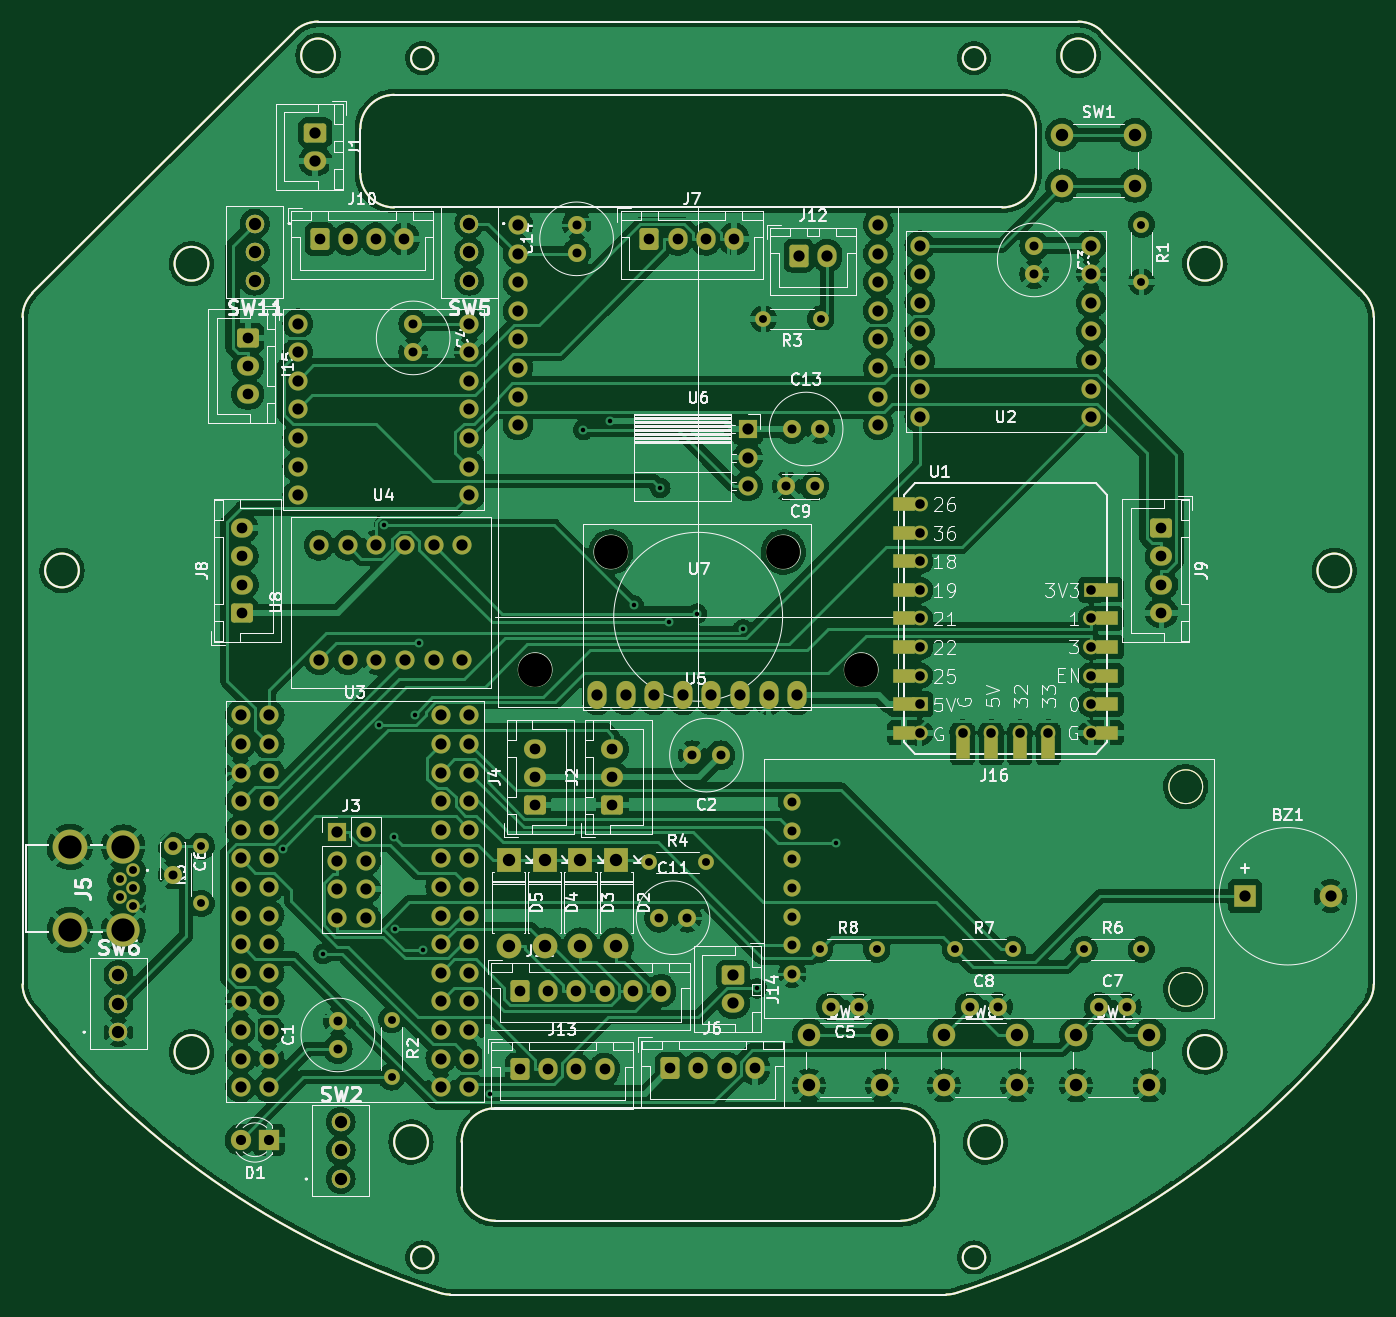
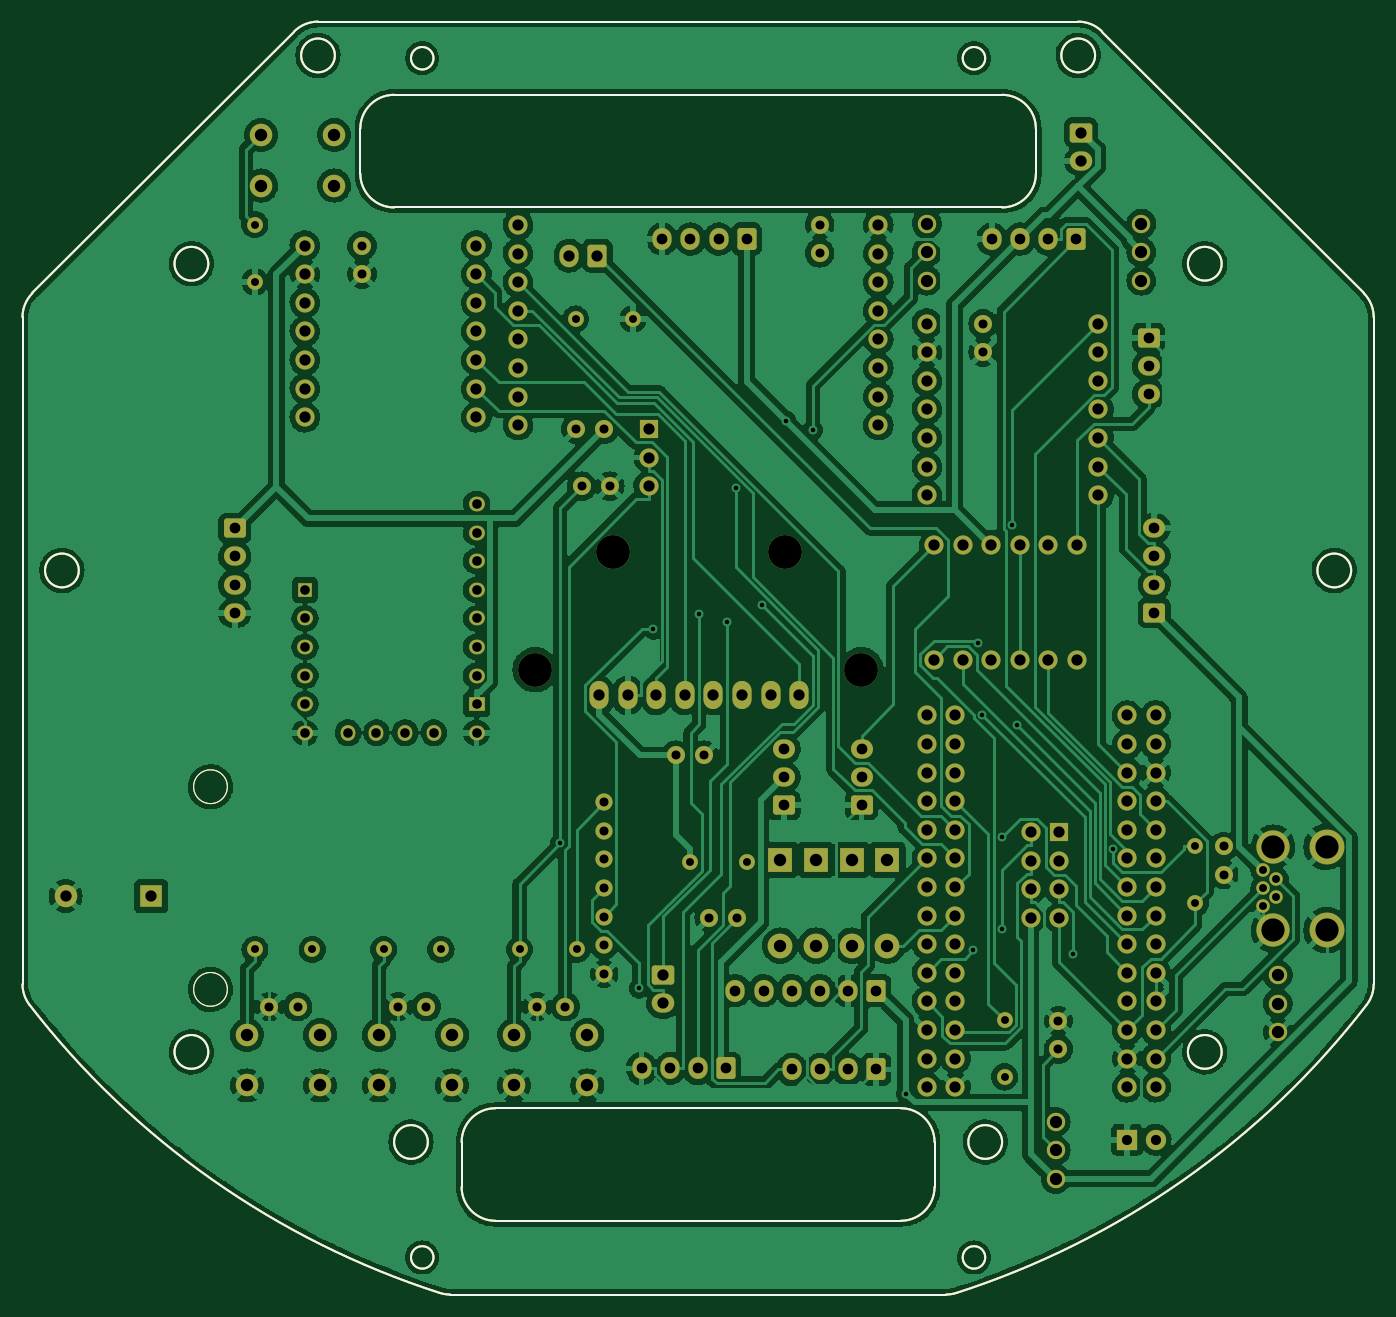
Circuit board: 11 layer files. Board 120.0 x 113.0 mm.
- bottom_copper: Main_Board-B_Cu.gbl (550939 bytes)
- bottom_mask: Main_Board-B_Mask.gbs (13750 bytes)
- paste: Main_Board-B_Paste.gbp (4000 bytes)
- bottom_silk: Main_Board-B_Silkscreen.gbo (13753 bytes)
- outline: Main_Board-Edge_Cuts.gm1 (3967 bytes)
- top_copper: Main_Board-F_Cu.gtl (526947 bytes)
- top_mask: Main_Board-F_Mask.gts (14411 bytes)
- paste: Main_Board-F_Paste.gtp (4556 bytes)
- top_silk: Main_Board-F_Silkscreen.gto (98639 bytes)
- drill: Main_Board-NPTH.drl (276 bytes)
- drill: Main_Board-PTH.drl (6316 bytes)

=== bottom_copper: Main_Board-B_Cu.gbl (550939 bytes, source omitted) ===
=== bottom_mask: Main_Board-B_Mask.gbs (13750 bytes, source omitted) ===
=== paste: Main_Board-B_Paste.gbp ===
G04 #@! TF.GenerationSoftware,KiCad,Pcbnew,(6.0.2)*
G04 #@! TF.CreationDate,2022-03-28T07:24:51+09:00*
G04 #@! TF.ProjectId,Main_Board,4d61696e-5f42-46f6-9172-642e6b696361,rev?*
G04 #@! TF.SameCoordinates,Original*
G04 #@! TF.FileFunction,Paste,Bot*
G04 #@! TF.FilePolarity,Positive*
%FSLAX46Y46*%
G04 Gerber Fmt 4.6, Leading zero omitted, Abs format (unit mm)*
G04 Created by KiCad (PCBNEW (6.0.2)) date 2022-03-28 07:24:51*
%MOMM*%
%LPD*%
G01*
G04 APERTURE LIST*
G04 #@! TA.AperFunction,Profile*
%ADD10C,0.200000*%
G04 #@! TD*
G04 #@! TA.AperFunction,Profile*
%ADD11C,0.120000*%
G04 #@! TD*
G04 APERTURE END LIST*
D10*
X135782005Y-91484651D02*
G75*
G03*
X135782005Y-91484651I-1500000J0D01*
G01*
X216282005Y-45992010D02*
G75*
G03*
X216282005Y-45992010I-1000000J0D01*
G01*
X208782005Y-149242010D02*
G75*
G03*
X211782005Y-146242010I-1J3000001D01*
G01*
X237282005Y-64242010D02*
G75*
G03*
X237282005Y-64242010I-1500000J0D01*
G01*
X226660685Y-43620690D02*
X249903325Y-66863330D01*
X157024646Y-42742010D02*
G75*
G03*
X154903325Y-43620690I-3J-2999994D01*
G01*
X160782005Y-56242010D02*
G75*
G03*
X163782005Y-59242010I3000001J1D01*
G01*
X160782005Y-52242010D02*
X160782005Y-56242010D01*
X250782005Y-68984651D02*
G75*
G03*
X249903325Y-66863330I-2999994J3D01*
G01*
X211782005Y-142242010D02*
G75*
G03*
X208782005Y-139242010I-3000001J-1D01*
G01*
X163782005Y-59242010D02*
X217782005Y-59242010D01*
X217782005Y-142242010D02*
G75*
G03*
X217782005Y-142242010I-1500000J0D01*
G01*
X157024646Y-42742010D02*
X224539364Y-42742010D01*
X220782005Y-56242010D02*
X220782005Y-52242010D01*
X147282005Y-64242010D02*
G75*
G03*
X147282005Y-64242010I-1500000J0D01*
G01*
X131660685Y-66863330D02*
X154903325Y-43620690D01*
X131407005Y-130063505D02*
G75*
G03*
X167829319Y-155643510I59375005J45821502D01*
G01*
X250782005Y-68984651D02*
X250782005Y-128230645D01*
X130782005Y-128230645D02*
G75*
G03*
X131407005Y-130063505I3000003J1D01*
G01*
X220782005Y-52242010D02*
G75*
G03*
X217782005Y-49242010I-3000001J-1D01*
G01*
X169782005Y-146242010D02*
G75*
G03*
X172782005Y-149242010I3000001J1D01*
G01*
X172782005Y-139242010D02*
G75*
G03*
X169782005Y-142242010I1J-3000001D01*
G01*
X212816583Y-155787450D02*
X168747427Y-155787450D01*
X211782005Y-142242010D02*
X211782005Y-146242010D01*
X172782005Y-139242010D02*
X208782005Y-139242010D01*
X217782005Y-59242010D02*
G75*
G03*
X220782005Y-56242010I-1J3000001D01*
G01*
X131660685Y-66863330D02*
G75*
G03*
X130782005Y-68984651I2121314J-2121318D01*
G01*
X212816583Y-155787450D02*
G75*
G03*
X213734691Y-155643510I5J2999973D01*
G01*
X213734691Y-155643510D02*
G75*
G03*
X250157005Y-130063505I-22952691J71401507D01*
G01*
X130782005Y-128230645D02*
X130782005Y-68984651D01*
X237282005Y-134242010D02*
G75*
G03*
X237282005Y-134242010I-1500000J0D01*
G01*
X163782005Y-49242010D02*
G75*
G03*
X160782005Y-52242010I1J-3000001D01*
G01*
X226660685Y-43620690D02*
G75*
G03*
X224539364Y-42742010I-2121318J-2121314D01*
G01*
X226039364Y-45742010D02*
G75*
G03*
X226039364Y-45742010I-1500000J0D01*
G01*
X167282005Y-45992010D02*
G75*
G03*
X167282005Y-45992010I-1000000J0D01*
G01*
X158524646Y-45742010D02*
G75*
G03*
X158524646Y-45742010I-1500000J0D01*
G01*
X167829319Y-155643510D02*
G75*
G03*
X168747427Y-155787450I918101J2856020D01*
G01*
X216282005Y-152492010D02*
G75*
G03*
X216282005Y-152492010I-1000000J0D01*
G01*
X250157005Y-130063505D02*
G75*
G03*
X250782005Y-128230645I-2375003J1832861D01*
G01*
X248782005Y-91484651D02*
G75*
G03*
X248782005Y-91484651I-1500000J0D01*
G01*
X167282005Y-152492010D02*
G75*
G03*
X167282005Y-152492010I-1000000J0D01*
G01*
X217782005Y-49242010D02*
X163782005Y-49242010D01*
X208782005Y-149242010D02*
X172782005Y-149242010D01*
X166782005Y-142242010D02*
G75*
G03*
X166782005Y-142242010I-1500000J0D01*
G01*
X147282005Y-134242010D02*
G75*
G03*
X147282005Y-134242010I-1500000J0D01*
G01*
X169782005Y-146242010D02*
X169782005Y-142242010D01*
D11*
X235587000Y-110689700D02*
G75*
G03*
X235587000Y-110689700I-1500000J0D01*
G01*
X235587000Y-128689700D02*
G75*
G03*
X235587000Y-128689700I-1500000J0D01*
G01*
M02*

=== bottom_silk: Main_Board-B_Silkscreen.gbo (13753 bytes, source omitted) ===
=== outline: Main_Board-Edge_Cuts.gm1 ===
G04 #@! TF.GenerationSoftware,KiCad,Pcbnew,(6.0.2)*
G04 #@! TF.CreationDate,2022-03-28T07:24:52+09:00*
G04 #@! TF.ProjectId,Main_Board,4d61696e-5f42-46f6-9172-642e6b696361,rev?*
G04 #@! TF.SameCoordinates,Original*
G04 #@! TF.FileFunction,Profile,NP*
%FSLAX46Y46*%
G04 Gerber Fmt 4.6, Leading zero omitted, Abs format (unit mm)*
G04 Created by KiCad (PCBNEW (6.0.2)) date 2022-03-28 07:24:52*
%MOMM*%
%LPD*%
G01*
G04 APERTURE LIST*
G04 #@! TA.AperFunction,Profile*
%ADD10C,0.200000*%
G04 #@! TD*
G04 #@! TA.AperFunction,Profile*
%ADD11C,0.120000*%
G04 #@! TD*
G04 APERTURE END LIST*
D10*
X135782005Y-91484651D02*
G75*
G03*
X135782005Y-91484651I-1500000J0D01*
G01*
X216282005Y-45992010D02*
G75*
G03*
X216282005Y-45992010I-1000000J0D01*
G01*
X208782005Y-149242010D02*
G75*
G03*
X211782005Y-146242010I-1J3000001D01*
G01*
X237282005Y-64242010D02*
G75*
G03*
X237282005Y-64242010I-1500000J0D01*
G01*
X226660685Y-43620690D02*
X249903325Y-66863330D01*
X157024646Y-42742010D02*
G75*
G03*
X154903325Y-43620690I-3J-2999994D01*
G01*
X160782005Y-56242010D02*
G75*
G03*
X163782005Y-59242010I3000001J1D01*
G01*
X160782005Y-52242010D02*
X160782005Y-56242010D01*
X250782005Y-68984651D02*
G75*
G03*
X249903325Y-66863330I-2999994J3D01*
G01*
X211782005Y-142242010D02*
G75*
G03*
X208782005Y-139242010I-3000001J-1D01*
G01*
X163782005Y-59242010D02*
X217782005Y-59242010D01*
X217782005Y-142242010D02*
G75*
G03*
X217782005Y-142242010I-1500000J0D01*
G01*
X157024646Y-42742010D02*
X224539364Y-42742010D01*
X220782005Y-56242010D02*
X220782005Y-52242010D01*
X147282005Y-64242010D02*
G75*
G03*
X147282005Y-64242010I-1500000J0D01*
G01*
X131660685Y-66863330D02*
X154903325Y-43620690D01*
X131407005Y-130063505D02*
G75*
G03*
X167829319Y-155643510I59375005J45821502D01*
G01*
X250782005Y-68984651D02*
X250782005Y-128230645D01*
X130782005Y-128230645D02*
G75*
G03*
X131407005Y-130063505I3000003J1D01*
G01*
X220782005Y-52242010D02*
G75*
G03*
X217782005Y-49242010I-3000001J-1D01*
G01*
X169782005Y-146242010D02*
G75*
G03*
X172782005Y-149242010I3000001J1D01*
G01*
X172782005Y-139242010D02*
G75*
G03*
X169782005Y-142242010I1J-3000001D01*
G01*
X212816583Y-155787450D02*
X168747427Y-155787450D01*
X211782005Y-142242010D02*
X211782005Y-146242010D01*
X172782005Y-139242010D02*
X208782005Y-139242010D01*
X217782005Y-59242010D02*
G75*
G03*
X220782005Y-56242010I-1J3000001D01*
G01*
X131660685Y-66863330D02*
G75*
G03*
X130782005Y-68984651I2121314J-2121318D01*
G01*
X212816583Y-155787450D02*
G75*
G03*
X213734691Y-155643510I5J2999973D01*
G01*
X213734691Y-155643510D02*
G75*
G03*
X250157005Y-130063505I-22952691J71401507D01*
G01*
X130782005Y-128230645D02*
X130782005Y-68984651D01*
X237282005Y-134242010D02*
G75*
G03*
X237282005Y-134242010I-1500000J0D01*
G01*
X163782005Y-49242010D02*
G75*
G03*
X160782005Y-52242010I1J-3000001D01*
G01*
X226660685Y-43620690D02*
G75*
G03*
X224539364Y-42742010I-2121318J-2121314D01*
G01*
X226039364Y-45742010D02*
G75*
G03*
X226039364Y-45742010I-1500000J0D01*
G01*
X167282005Y-45992010D02*
G75*
G03*
X167282005Y-45992010I-1000000J0D01*
G01*
X158524646Y-45742010D02*
G75*
G03*
X158524646Y-45742010I-1500000J0D01*
G01*
X167829319Y-155643510D02*
G75*
G03*
X168747427Y-155787450I918101J2856020D01*
G01*
X216282005Y-152492010D02*
G75*
G03*
X216282005Y-152492010I-1000000J0D01*
G01*
X250157005Y-130063505D02*
G75*
G03*
X250782005Y-128230645I-2375003J1832861D01*
G01*
X248782005Y-91484651D02*
G75*
G03*
X248782005Y-91484651I-1500000J0D01*
G01*
X167282005Y-152492010D02*
G75*
G03*
X167282005Y-152492010I-1000000J0D01*
G01*
X217782005Y-49242010D02*
X163782005Y-49242010D01*
X208782005Y-149242010D02*
X172782005Y-149242010D01*
X166782005Y-142242010D02*
G75*
G03*
X166782005Y-142242010I-1500000J0D01*
G01*
X147282005Y-134242010D02*
G75*
G03*
X147282005Y-134242010I-1500000J0D01*
G01*
X169782005Y-146242010D02*
X169782005Y-142242010D01*
D11*
X235587000Y-110689700D02*
G75*
G03*
X235587000Y-110689700I-1500000J0D01*
G01*
X235587000Y-128689700D02*
G75*
G03*
X235587000Y-128689700I-1500000J0D01*
G01*
M02*

=== top_copper: Main_Board-F_Cu.gtl (526947 bytes, source omitted) ===
=== top_mask: Main_Board-F_Mask.gts (14411 bytes, source omitted) ===
=== paste: Main_Board-F_Paste.gtp ===
G04 #@! TF.GenerationSoftware,KiCad,Pcbnew,(6.0.2)*
G04 #@! TF.CreationDate,2022-03-28T07:24:51+09:00*
G04 #@! TF.ProjectId,Main_Board,4d61696e-5f42-46f6-9172-642e6b696361,rev?*
G04 #@! TF.SameCoordinates,Original*
G04 #@! TF.FileFunction,Paste,Top*
G04 #@! TF.FilePolarity,Positive*
%FSLAX46Y46*%
G04 Gerber Fmt 4.6, Leading zero omitted, Abs format (unit mm)*
G04 Created by KiCad (PCBNEW (6.0.2)) date 2022-03-28 07:24:51*
%MOMM*%
%LPD*%
G01*
G04 APERTURE LIST*
G04 #@! TA.AperFunction,Profile*
%ADD10C,0.200000*%
G04 #@! TD*
G04 #@! TA.AperFunction,Profile*
%ADD11C,0.120000*%
G04 #@! TD*
%ADD12R,2.000000X1.200000*%
%ADD13R,1.200000X2.000000*%
G04 APERTURE END LIST*
D10*
X135782005Y-91484651D02*
G75*
G03*
X135782005Y-91484651I-1500000J0D01*
G01*
X216282005Y-45992010D02*
G75*
G03*
X216282005Y-45992010I-1000000J0D01*
G01*
X208782005Y-149242010D02*
G75*
G03*
X211782005Y-146242010I-1J3000001D01*
G01*
X237282005Y-64242010D02*
G75*
G03*
X237282005Y-64242010I-1500000J0D01*
G01*
X226660685Y-43620690D02*
X249903325Y-66863330D01*
X157024646Y-42742010D02*
G75*
G03*
X154903325Y-43620690I-3J-2999994D01*
G01*
X160782005Y-56242010D02*
G75*
G03*
X163782005Y-59242010I3000001J1D01*
G01*
X160782005Y-52242010D02*
X160782005Y-56242010D01*
X250782005Y-68984651D02*
G75*
G03*
X249903325Y-66863330I-2999994J3D01*
G01*
X211782005Y-142242010D02*
G75*
G03*
X208782005Y-139242010I-3000001J-1D01*
G01*
X163782005Y-59242010D02*
X217782005Y-59242010D01*
X217782005Y-142242010D02*
G75*
G03*
X217782005Y-142242010I-1500000J0D01*
G01*
X157024646Y-42742010D02*
X224539364Y-42742010D01*
X220782005Y-56242010D02*
X220782005Y-52242010D01*
X147282005Y-64242010D02*
G75*
G03*
X147282005Y-64242010I-1500000J0D01*
G01*
X131660685Y-66863330D02*
X154903325Y-43620690D01*
X131407005Y-130063505D02*
G75*
G03*
X167829319Y-155643510I59375005J45821502D01*
G01*
X250782005Y-68984651D02*
X250782005Y-128230645D01*
X130782005Y-128230645D02*
G75*
G03*
X131407005Y-130063505I3000003J1D01*
G01*
X220782005Y-52242010D02*
G75*
G03*
X217782005Y-49242010I-3000001J-1D01*
G01*
X169782005Y-146242010D02*
G75*
G03*
X172782005Y-149242010I3000001J1D01*
G01*
X172782005Y-139242010D02*
G75*
G03*
X169782005Y-142242010I1J-3000001D01*
G01*
X212816583Y-155787450D02*
X168747427Y-155787450D01*
X211782005Y-142242010D02*
X211782005Y-146242010D01*
X172782005Y-139242010D02*
X208782005Y-139242010D01*
X217782005Y-59242010D02*
G75*
G03*
X220782005Y-56242010I-1J3000001D01*
G01*
X131660685Y-66863330D02*
G75*
G03*
X130782005Y-68984651I2121314J-2121318D01*
G01*
X212816583Y-155787450D02*
G75*
G03*
X213734691Y-155643510I5J2999973D01*
G01*
X213734691Y-155643510D02*
G75*
G03*
X250157005Y-130063505I-22952691J71401507D01*
G01*
X130782005Y-128230645D02*
X130782005Y-68984651D01*
X237282005Y-134242010D02*
G75*
G03*
X237282005Y-134242010I-1500000J0D01*
G01*
X163782005Y-49242010D02*
G75*
G03*
X160782005Y-52242010I1J-3000001D01*
G01*
X226660685Y-43620690D02*
G75*
G03*
X224539364Y-42742010I-2121318J-2121314D01*
G01*
X226039364Y-45742010D02*
G75*
G03*
X226039364Y-45742010I-1500000J0D01*
G01*
X167282005Y-45992010D02*
G75*
G03*
X167282005Y-45992010I-1000000J0D01*
G01*
X158524646Y-45742010D02*
G75*
G03*
X158524646Y-45742010I-1500000J0D01*
G01*
X167829319Y-155643510D02*
G75*
G03*
X168747427Y-155787450I918101J2856020D01*
G01*
X216282005Y-152492010D02*
G75*
G03*
X216282005Y-152492010I-1000000J0D01*
G01*
X250157005Y-130063505D02*
G75*
G03*
X250782005Y-128230645I-2375003J1832861D01*
G01*
X248782005Y-91484651D02*
G75*
G03*
X248782005Y-91484651I-1500000J0D01*
G01*
X167282005Y-152492010D02*
G75*
G03*
X167282005Y-152492010I-1000000J0D01*
G01*
X217782005Y-49242010D02*
X163782005Y-49242010D01*
X208782005Y-149242010D02*
X172782005Y-149242010D01*
X166782005Y-142242010D02*
G75*
G03*
X166782005Y-142242010I-1500000J0D01*
G01*
X147282005Y-134242010D02*
G75*
G03*
X147282005Y-134242010I-1500000J0D01*
G01*
X169782005Y-146242010D02*
X169782005Y-142242010D01*
D11*
X235587000Y-110689700D02*
G75*
G03*
X235587000Y-110689700I-1500000J0D01*
G01*
X235587000Y-128689700D02*
G75*
G03*
X235587000Y-128689700I-1500000J0D01*
G01*
D12*
X209072180Y-85579960D03*
X209072180Y-88119960D03*
X209072180Y-90659960D03*
X209072180Y-93199960D03*
X209072180Y-95739960D03*
X209072180Y-98279960D03*
X209072180Y-100819960D03*
X209072180Y-103359960D03*
X209072180Y-105899960D03*
D13*
X214262180Y-107279960D03*
X216802180Y-107279960D03*
X219342180Y-107279960D03*
X221882180Y-107279960D03*
D12*
X227072180Y-105899960D03*
X227072180Y-103359960D03*
X227072180Y-100819960D03*
X227072180Y-98279960D03*
X227072180Y-95739960D03*
X227072180Y-93199960D03*
M02*

=== top_silk: Main_Board-F_Silkscreen.gto (98639 bytes, source omitted) ===
=== drill: Main_Board-NPTH.drl ===
M48
; DRILL file {KiCad (6.0.2)} date Mon Mar 28 07:25:11 2022
; FORMAT={-:-/ absolute / metric / decimal}
; #@! TF.CreationDate,2022-03-28T07:25:11+09:00
; #@! TF.GenerationSoftware,Kicad,Pcbnew,(6.0.2)
; #@! TF.FileFunction,NonPlated,1,2,NPTH
FMAT,2
METRIC
%
G90
G05
T0
M30

=== drill: Main_Board-PTH.drl (6316 bytes, source omitted) ===
